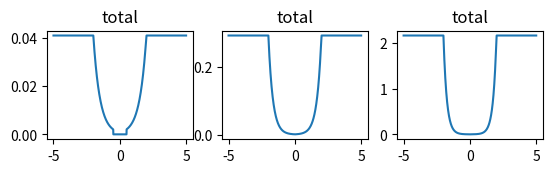

Generate this figure with matplotlib:
import matplotlib.pyplot as plt
import numpy as np
import math


def risk_cal(x, min, max, a, slop):
    if abs(x) > 2:
        x = 2 * x / abs(x)
    elif abs(x) < min:
        return 0
    return a * math.exp(slop * abs(x))


def plot_formula():

    eval_list = [
        (0.5, 1.5, 0.00075, 2),
        (0, 2, 0.000724, 3),
        (0, 2, 0.000724, 4),
    ]

    x_axis = np.arange(-5, 5, 0.01)
    vfunc = np.vectorize(risk_cal)
    for i, eval in enumerate(eval_list):
        y_axis = vfunc(x_axis, *eval)
        print(np.max(y_axis))

        ax1 = plt.subplot(3, 3, i+1)
        ax1.plot(x_axis, y_axis)
        ax1.set_title("total")
    plt.show()


if __name__ == '__main__':
    plot_formula()